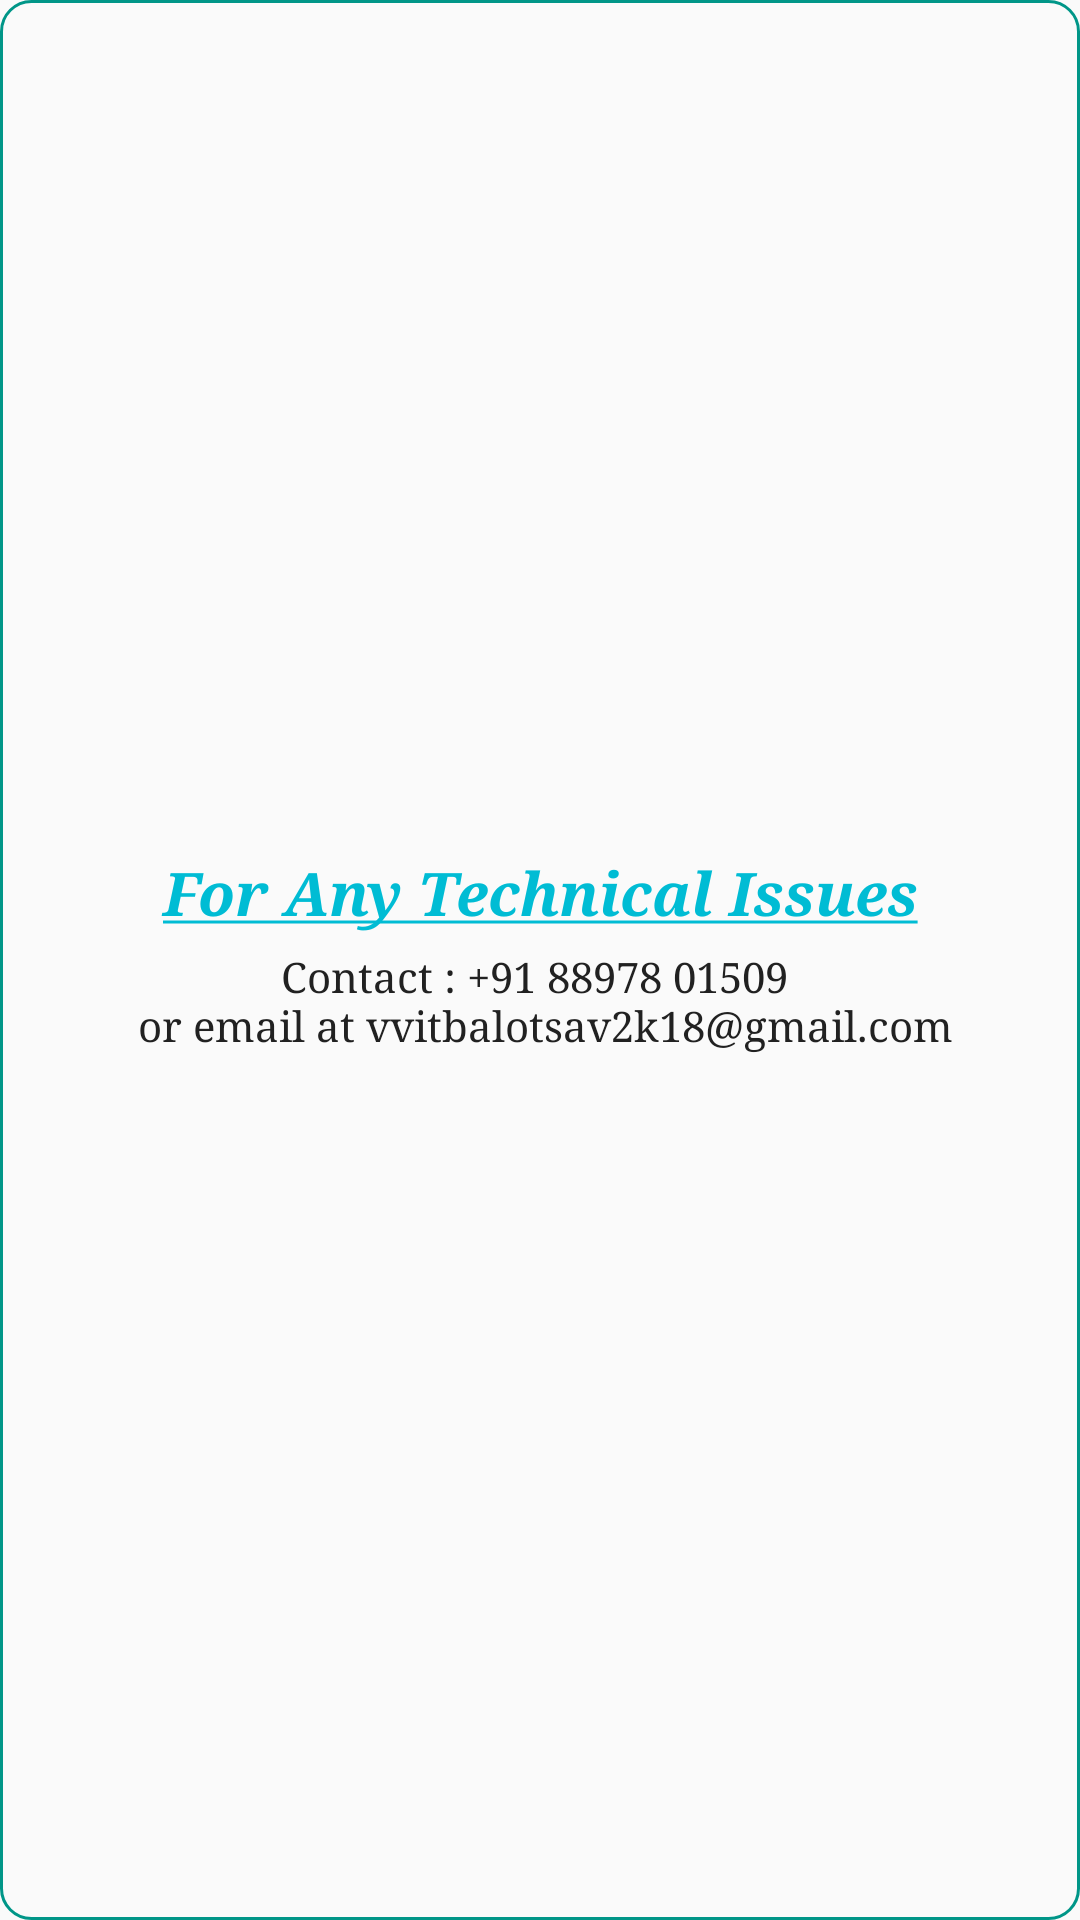

Reconstruct the res/layout file that produces this screen, plus the resources it refers to.
<!-- AndroidManifest.xml: application theme AppTheme1 -->
<!-- res/layout/issues.xml -->
<?xml version="1.0" encoding="utf-8"?>
<LinearLayout
    xmlns:android="http://schemas.android.com/apk/res/android"
    android:layout_width="match_parent"
    android:layout_height="wrap_content"
    android:orientation="vertical"
    android:gravity="center"
    android:background="@drawable/view_border">

    <TextView
        android:layout_width="match_parent"
        android:layout_height="wrap_content"
        android:gravity="center"
        android:fontFamily="serif"
        android:text="@string/contmsg"
        android:textColor="@color/colorAccent"
        android:textSize="@dimen/titleText"
        android:textStyle="bold|italic" />

    <TextView
        android:layout_width="match_parent"
        android:layout_height="wrap_content"
        android:gravity="center"
        android:fontFamily="serif"
        android:layout_margin="5dp"
        android:text="@string/contact_chand"
        android:textColor="@color/colorPrimaryText"
        android:textSize="@dimen/normalText"
         />
</LinearLayout>
<!-- resources referenced by this layout -->
<resources>
  <color name="colorAccent">#00BCD4</color>
  <color name="colorPrimaryText">#212121</color>
      #B2DFDB
  <dimen name="normalText">14sp</dimen>
  <dimen name="titleText">20sp</dimen>
  <!-- drawable view_border (drawable) -->
  <?xml version="1.0" encoding="utf-8"?>
  <shape xmlns:android="http://schemas.android.com/apk/res/android"
      android:shape="rectangle">
      <corners android:radius="@dimen/cornerRadiusMax" />
      <stroke
          android:width="1dp"
          android:color="@color/colorBorder" />
  
  </shape>
  <string name="contact_chand">Contact : +91 88978 01509 \n or email at
      vvitbalotsav2k18@gmail.com</string>
  <string name="contmsg"><u>For Any Technical Issues</u></string>
  <style name="AppTheme1" parent="Theme.AppCompat.Light.NoActionBar">
          
          <item name="colorPrimary">@color/colorPrimary</item>
          <item name="colorPrimaryDark">@color/colorPrimaryDark</item>
          <item name="colorAccent">@color/colorAccent</item>
      </style>
  <dimen name="cornerRadiusMax">10dp</dimen>
  <color name="colorBorder">#009688</color>
  <color name="colorPrimary">#ef754e</color>
  <color name="colorPrimaryDark">#ed5f32</color>
</resources>
